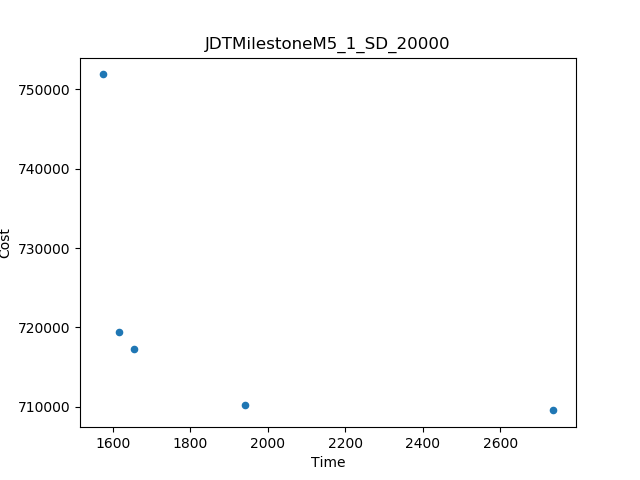

Values plotted in this chart, from the file beside it:
Time, Cost
2738, 709534
1574, 751896
1941, 710206
1617, 719400
1654, 717314
